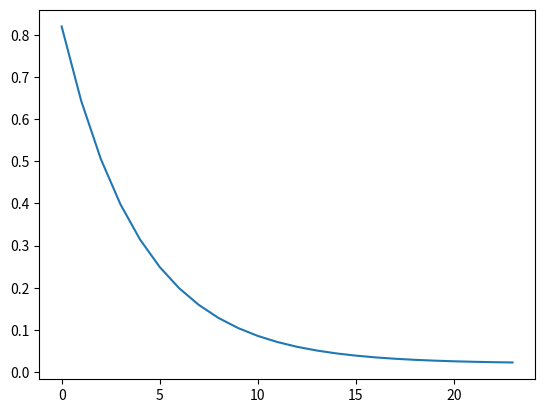

Here is the Python script that generated this plot:
import numpy as np
import matplotlib.pyplot as plt


# def penalty(t, k):
#     return np.log(1+np.exp(k*t))/k
#     # return k * t / (k - t + 1)
#
# temp_lb = 310
#
# temp = np.linspace(290, 320)
# k = 10
# diff = temp_lb-temp
# p = penalty(diff, k)
#
#
# plt.close('all')
# plt.figure()
# plt.plot(diff, 1e5*p)
# plt.show()

counter = np.arange(0, 24)
max_change = 0.8
min_change = 0.02
rate = 0.25
values = max_change*np.exp(-rate*counter)+min_change
plt.figure()
plt.plot(counter,values)

